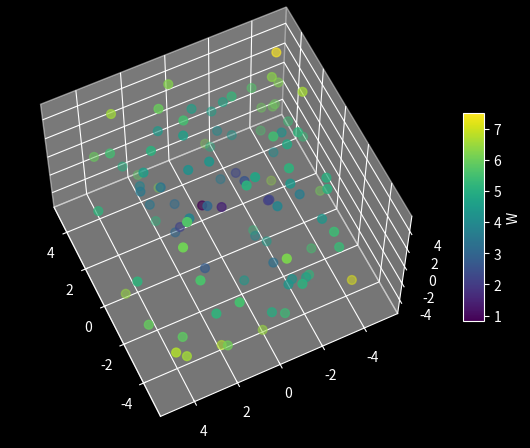

The matplotlib source for this figure: (Note: this script raises an exception after producing the figure.)
#!/usr/bin/python3

import numpy as np
import matplotlib.pyplot as plt
from matplotlib.animation import FuncAnimation
from scipy.interpolate import interp1d

def animate_path(   X, Y, Z, W, camera_points,
                    output_path="animate_path.mp4",
                    pixel_size=(1920, 1080),
                    dpi=200,
                    colormap='viridis',
                    frames=360,
                    interval=30,
                    fps=30,
                    cb_enable=False,
                    cb_title="W",
                    s=40  ):
    """
    Creates and saves a 3D scatter animation following a camera path
    defined by `camera_points`.

    Args:
        X, Y, Z (array-like): 1D arrays of point coordinates.
        W (array-like): 1D array of values used to color the points.
        camera_points (list of tuple): List of (elev, azim) tuples defining the camera path.
        frames (int, optional): Total number of frames. Default is 360.
        pixel_size (tuple, optional): Figure size in pixels (width, height). Default is (1920, 1080).
        dpi (int, optional): Figure resolution in dots per inch. Default is 100.
        colormap (str, optional): Matplotlib colormap for coloring. Default is 'viridis'.
        output_path (str, optional): Output file name. Default is 'animate_scatter_path.mp4'.
        fps (int, optional): Frames per second for the video. Default is 30.
        interval (int, optional): Interval between frames in milliseconds. Default is 30.
        cb_enable (bool, optional): Enable colorbar. Default is False.
        cb_title (str, optional): Colorbar title. Default is "W".
        s (int, optional): Size of scatter points. Default is 40.

    Returns:
        None
    """
    # --- Calcula figsize ---
    width, height = pixel_size
    figsize = (width / dpi, height / dpi)

    # --- Cria figura ---
    fig = plt.figure(figsize=figsize, dpi=dpi)
    ax = fig.add_subplot(111, projection='3d')

    # Scatter inicial
    scatter = ax.scatter(X, Y, Z, c=W, cmap=colormap, s=s)

    # Barra de cores
    if cb_enable:
        fig.colorbar(scatter, ax=ax, shrink=0.5, aspect=10, label=cb_title)

    # --- Interpolação do caminho da câmera ---
    camera_points = np.array(camera_points)
    n_points = len(camera_points)
    t_original = np.linspace(0, 1, n_points)
    t_interp = np.linspace(0, 1, frames)

    elev_interp = interp1d(t_original, camera_points[:,0], kind='cubic')(t_interp)
    azim_interp = interp1d(t_original, camera_points[:,1], kind='cubic')(t_interp)

    # --- Função de atualização ---
    def update(frame):
        ax.view_init(elev=elev_interp[frame], azim=azim_interp[frame])
        return scatter,

    def progresso(frame_number, total_frames):
        print(f"Renderizando frame {frame_number+1}/{total_frames}", end='\r')

    ani = FuncAnimation(fig, update, frames=frames, interval=interval, blit=False)

    ani.save(
        output_path,
        writer='ffmpeg',
        fps=fps,
        dpi=dpi,
        progress_callback=progresso
    )
    print(f"\nVídeo salvo em {width}x{height} pixels como '{output_path}'")


if __name__ == "__main__":
    plt.style.use('dark_background')

    # Exemplo com pontos aleatórios
    n = 100
    X = np.random.uniform(-5, 5, n)
    Y = np.random.uniform(-5, 5, n)
    Z = np.random.uniform(-5, 5, n)
    W = np.sqrt(X**2 + Y**2 + Z**2)  # valor usado para cor

    # Lista de pontos de câmera pelos quais a animação deve passar
    camera_points = [(30, 0), (45, 90), (60, 180), (30, 270), (30, 360)]

    animate_path(X, Y, Z, W, camera_points, frames=360, cb_enable=True)

